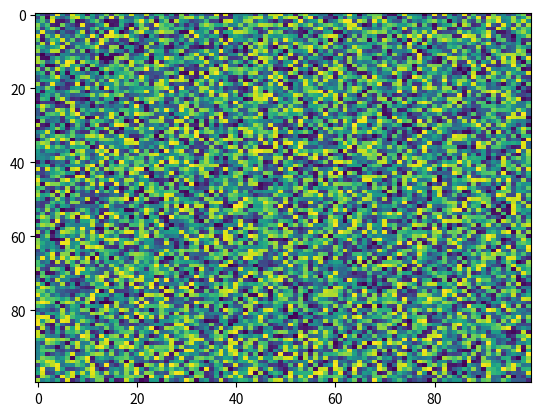

Source code (Python):
import matplotlib.pyplot as plt
import numpy as np
X = np.random.rand(100, 100)
plt.imshow(X, 'viridis', None, resample=None, origin='upper', url=None, vmax=None, filternorm=True, filterrad=4.0, data=None, extent=None, aspect='auto', interpolation='nearest', alpha=None, vmin=None, interpolation_stage=None)
